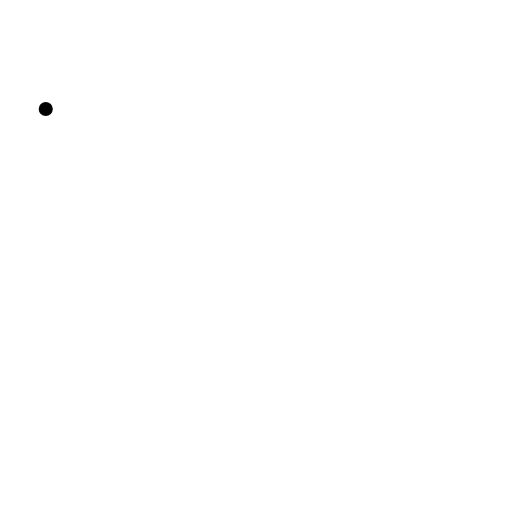
t = 0.00 s
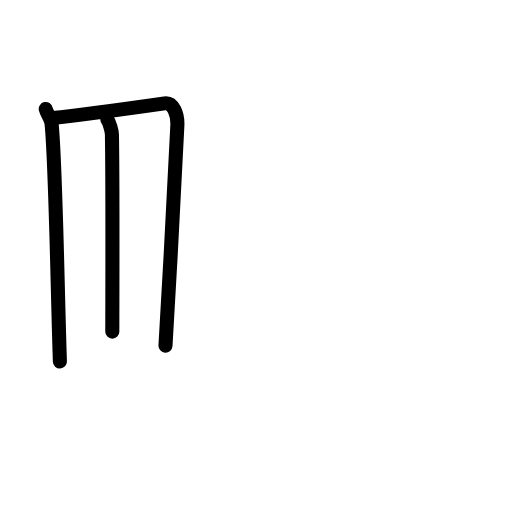
t = 2.60 s
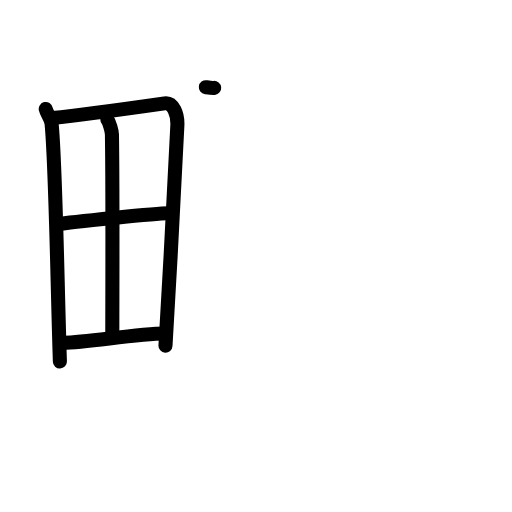
t = 5.20 s
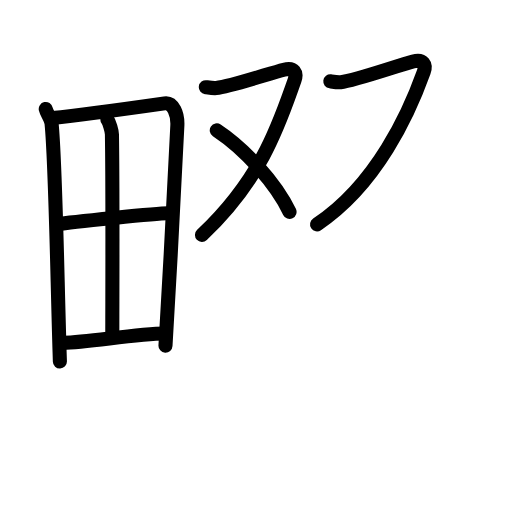
t = 7.80 s
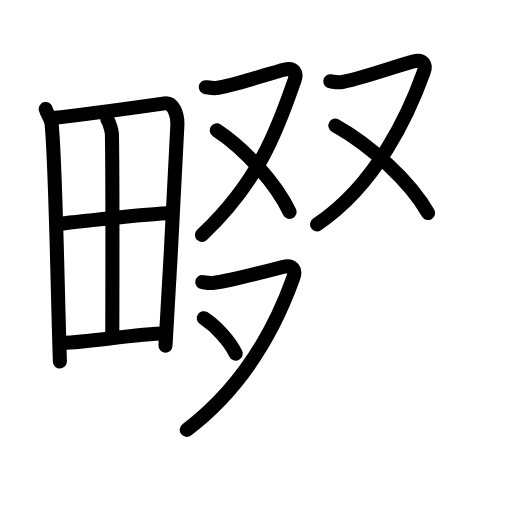
t = 10.40 s
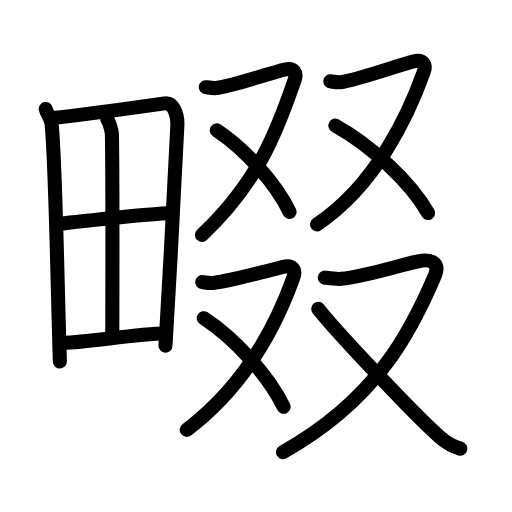
t = 13.00 s

The animated SVG that drew these frames (rendered in a browser with its animation timeline set to each time). Animation: 42 SMIL elements (animate=42); one cycle of 13.00 s.

<?xml version="1.0" encoding="UTF-8"?>
<!--
AniKanjiVG is licensed by CC-BY-SA Paul C. Sommerhoff (https://bitbucket.org/sommerhoff/anikanjivg).
AniKanjiVG uses KanjiVG which is licensed by CC-BY-SA Ulrich Apel (http://kanjivg.tagaini.net).
See also http://creativecommons.org/licenses/by-sa/3.0/
-->
<svg xmlns:kvg='http://kanjivg.tagaini.net' xmlns='http://www.w3.org/2000/svg' width='109' height='109' viewBox='0 0 109 109' style='fill:none;stroke:#000000;stroke-width:3;stroke-linecap:round;stroke-linejoin:round;' id="kvg:kanji_07577"><g id="kvg:07577" kvg:element="畷"><g id="kvg:07577-g1" kvg:element="田" kvg:position="left" kvg:radical="general"><path id="kvg:07577-s1" kvg:type="㇑" d="M9.74,23.2c0.19,0.87,1.13,2.03,1.24,3.1c0.88,8.81,1.23,34.48,1.77,50.67"><animate attributeName="d" begin="0.0s" dur="0.5s" from="M9.74,23.2C9.74,23.2,9.74,23.2,9.74,23.2" to="M9.74,23.2c0.19,0.87,1.13,2.03,1.24,3.1" />
<animate attributeName="d" begin="0.5s" dur="0.5s" from="M9.74,23.2c0.19,0.87,1.13,2.03,1.24,3.1c0,0,0,0,0,0,0" to="M9.74,23.2c0.19,0.87,1.13,2.03,1.24,3.1c0.88,8.81,1.23,34.48,1.77,50.67" />
</path>
<path id="kvg:07577-s2" kvg:type="㇕a" d="M11.12,25.13c6.78-0.69,18.86-2.4,23.92-3.12c1.86-0.26,2.81,2.31,2.72,4.66c-0.35,8.61-1.68,32.58-2.53,46.91"><animate attributeName="d" begin="1.0s" dur="0.3333333333333333s" from="M11.12,25.13C11.12,25.13,11.12,25.13,11.12,25.13" to="M11.12,25.13c6.78-0.69,18.86-2.4,23.92-3.12" />
<animate attributeName="d" begin="1.3333333333333333s" dur="0.3333333333333333s" from="M11.12,25.13c6.78-0.69,18.86-2.4,23.92-3.12c0,0,0,0,0,0,0" to="M11.12,25.13c6.78-0.69,18.86-2.4,23.92-3.12c1.86-0.26,2.81,2.31,2.72,4.66" />
<animate attributeName="d" begin="1.6666666666666665s" dur="0.3333333333333333s" from="M11.12,25.13c6.78-0.69,18.86-2.4,23.92-3.12c1.86-0.26,2.81,2.31,2.72,4.66c0,0,0,0,0,0,0" to="M11.12,25.13c6.78-0.69,18.86-2.4,23.92-3.12c1.86-0.26,2.81,2.31,2.72,4.66c-0.35,8.61-1.68,32.58-2.53,46.91" />
<animate attributeName="d" begin="0s" dur="1.0s" from="M-100,-100" to="M-100,-100" />
</path>
<path id="kvg:07577-s3" kvg:type="㇑a" d="M22.86,25.44c0.42,0.59,0.96,2.46,0.97,3.17c0.19,11.93,0.08,34.94,0.08,41.99"><animate attributeName="d" begin="2.0s" dur="0.5s" from="M22.86,25.44C22.86,25.44,22.86,25.44,22.86,25.44" to="M22.86,25.44c0.42,0.59,0.96,2.46,0.97,3.17" />
<animate attributeName="d" begin="2.5s" dur="0.5s" from="M22.86,25.44c0.42,0.59,0.96,2.46,0.97,3.17c0,0,0,0,0,0,0" to="M22.86,25.44c0.42,0.59,0.96,2.46,0.97,3.17c0.19,11.93,0.08,34.94,0.08,41.99" />
<animate attributeName="d" begin="0s" dur="2.0s" from="M-100,-100" to="M-100,-100" />
</path>
<path id="kvg:07577-s4" kvg:type="㇐a" d="M12.38,47.69c2.21-0.36,21.6-2.34,23.43-2.28"><animate attributeName="d" begin="3.0s" dur="1.0s" from="M12.38,47.69C12.38,47.69,12.38,47.69,12.38,47.69" to="M12.38,47.69c2.21-0.36,21.6-2.34,23.43-2.28" />
<animate attributeName="d" begin="0s" dur="3.0s" from="M-100,-100" to="M-100,-100" />
</path>
<path id="kvg:07577-s5" kvg:type="㇐a" d="M13.1,72.97c4.88,0.14,15.38-1.92,22.12-1.96"><animate attributeName="d" begin="4.0s" dur="1.0s" from="M13.1,72.97C13.1,72.97,13.1,72.97,13.1,72.97" to="M13.1,72.97c4.88,0.14,15.38-1.92,22.12-1.96" />
<animate attributeName="d" begin="0s" dur="4.0s" from="M-100,-100" to="M-100,-100" />
</path>
</g>
<g id="kvg:07577-g2" kvg:position="right"><g id="kvg:07577-g3" kvg:position="top"><g id="kvg:07577-g4" kvg:element="又" kvg:position="left"><path id="kvg:07577-s6" kvg:type="㇇" d="M43.82,18.56c0.24,0.03,1.54,0.26,2.22,0.19c3.07-0.33,11.18-3.07,14.4-3.91c2.21-0.58,2.83,0.66,2.27,2.24C59.62,25.7,56,37.75,43,50"><animate attributeName="d" begin="5.0s" dur="0.25s" from="M43.82,18.56C43.82,18.56,43.82,18.56,43.82,18.56" to="M43.82,18.56c0.24,0.03,1.54,0.26,2.22,0.19" />
<animate attributeName="d" begin="5.25s" dur="0.25s" from="M43.82,18.56c0.24,0.03,1.54,0.26,2.22,0.19c0,0,0,0,0,0,0" to="M43.82,18.56c0.24,0.03,1.54,0.26,2.22,0.19c3.07-0.33,11.18-3.07,14.4-3.91" />
<animate attributeName="d" begin="5.5s" dur="0.25s" from="M43.82,18.56c0.24,0.03,1.54,0.26,2.22,0.19c3.07-0.33,11.18-3.07,14.4-3.91c0,0,0,0,0,0,0" to="M43.82,18.56c0.24,0.03,1.54,0.26,2.22,0.19c3.07-0.33,11.18-3.07,14.4-3.91c2.21-0.58,2.83,0.66,2.27,2.24" />
<animate attributeName="d" begin="5.75s" dur="0.25s" from="M43.82,18.56c0.24,0.03,1.54,0.26,2.22,0.19c3.07-0.33,11.18-3.07,14.4-3.91c2.21-0.58,2.83,0.66,2.27,2.24c0,0,0,0,0,0,0" to="M43.82,18.56c0.24,0.03,1.54,0.26,2.22,0.19c3.07-0.33,11.18-3.07,14.4-3.91c2.21-0.58,2.83,0.66,2.27,2.24C59.62,25.7,56,37.75,43,50" />
<animate attributeName="d" begin="0s" dur="5.0s" from="M-100,-100" to="M-100,-100" />
</path>
<path id="kvg:07577-s7" kvg:type="㇔/㇏" d="M46.15,27.74C52.1,31.68,58.7,38.93,61.64,45.1"><animate attributeName="d" begin="6.0s" dur="1.0s" from="M46.15,27.74C46.15,27.74,46.15,27.74,46.15,27.74" to="M46.15,27.74C52.1,31.68,58.7,38.93,61.64,45.1" />
<animate attributeName="d" begin="0s" dur="6.0s" from="M-100,-100" to="M-100,-100" />
</path>
</g>
<g id="kvg:07577-g5" kvg:element="又" kvg:position="right"><path id="kvg:07577-s8" kvg:type="㇇" d="M70.32,17.31c0.24,0.03,1.54,0.26,2.22,0.19c3.07-0.33,12.18-3.57,15.4-4.41c2.21-0.58,2.83,0.66,2.27,2.24c-3.09,8.63-9.96,23.93-22.71,32.43"><animate attributeName="d" begin="7.0s" dur="0.25s" from="M70.32,17.31C70.32,17.31,70.32,17.31,70.32,17.31" to="M70.32,17.31c0.24,0.03,1.54,0.26,2.22,0.19" />
<animate attributeName="d" begin="7.25s" dur="0.25s" from="M70.32,17.31c0.24,0.03,1.54,0.26,2.22,0.19c0,0,0,0,0,0,0" to="M70.32,17.31c0.24,0.03,1.54,0.26,2.22,0.19c3.07-0.33,12.18-3.57,15.4-4.41" />
<animate attributeName="d" begin="7.5s" dur="0.25s" from="M70.32,17.31c0.24,0.03,1.54,0.26,2.22,0.19c3.07-0.33,12.18-3.57,15.4-4.41c0,0,0,0,0,0,0" to="M70.32,17.31c0.24,0.03,1.54,0.26,2.22,0.19c3.07-0.33,12.18-3.57,15.4-4.41c2.21-0.58,2.83,0.66,2.27,2.24" />
<animate attributeName="d" begin="7.75s" dur="0.25s" from="M70.32,17.31c0.24,0.03,1.54,0.26,2.22,0.19c3.07-0.33,12.18-3.57,15.4-4.41c2.21-0.58,2.83,0.66,2.27,2.24c0,0,0,0,0,0,0" to="M70.32,17.31c0.24,0.03,1.54,0.26,2.22,0.19c3.07-0.33,12.18-3.57,15.4-4.41c2.21-0.58,2.83,0.66,2.27,2.24c-3.09,8.63-9.96,23.93-22.71,32.43" />
<animate attributeName="d" begin="0s" dur="7.0s" from="M-100,-100" to="M-100,-100" />
</path>
<path id="kvg:07577-s9" kvg:type="㇔/㇏" d="M71.39,26.74c7.58,4.22,16,12,19.74,18.61"><animate attributeName="d" begin="8.0s" dur="1.0s" from="M71.39,26.74C71.39,26.74,71.39,26.74,71.39,26.74" to="M71.39,26.74c7.58,4.22,16,12,19.74,18.61" />
<animate attributeName="d" begin="0s" dur="8.0s" from="M-100,-100" to="M-100,-100" />
</path>
</g>
</g>
<g id="kvg:07577-g6" kvg:position="bottom"><g id="kvg:07577-g7" kvg:element="又" kvg:position="left"><path id="kvg:07577-s10" kvg:type="㇇" d="M43.07,60.06c0.24,0.03,1.54,0.26,2.22,0.19c3.07-0.33,11.68-2.57,14.9-3.41c2.21-0.58,2.83,0.66,2.27,2.24c-3.09,8.63-9.21,22.18-22.71,32.43"><animate attributeName="d" begin="9.0s" dur="0.25s" from="M43.07,60.06C43.07,60.06,43.07,60.06,43.07,60.06" to="M43.07,60.06c0.24,0.03,1.54,0.26,2.22,0.19" />
<animate attributeName="d" begin="9.25s" dur="0.25s" from="M43.07,60.06c0.24,0.03,1.54,0.26,2.22,0.19c0,0,0,0,0,0,0" to="M43.07,60.06c0.24,0.03,1.54,0.26,2.22,0.19c3.07-0.33,11.68-2.57,14.9-3.41" />
<animate attributeName="d" begin="9.5s" dur="0.25s" from="M43.07,60.06c0.24,0.03,1.54,0.26,2.22,0.19c3.07-0.33,11.68-2.57,14.9-3.41c0,0,0,0,0,0,0" to="M43.07,60.06c0.24,0.03,1.54,0.26,2.22,0.19c3.07-0.33,11.68-2.57,14.9-3.41c2.21-0.58,2.83,0.66,2.27,2.24" />
<animate attributeName="d" begin="9.75s" dur="0.25s" from="M43.07,60.06c0.24,0.03,1.54,0.26,2.22,0.19c3.07-0.33,11.68-2.57,14.9-3.41c2.21-0.58,2.83,0.66,2.27,2.24c0,0,0,0,0,0,0" to="M43.07,60.06c0.24,0.03,1.54,0.26,2.22,0.19c3.07-0.33,11.68-2.57,14.9-3.41c2.21-0.58,2.83,0.66,2.27,2.24c-3.09,8.63-9.21,22.18-22.71,32.43" />
<animate attributeName="d" begin="0s" dur="9.0s" from="M-100,-100" to="M-100,-100" />
</path>
<path id="kvg:07577-s11" kvg:type="㇔/㇏" d="M43.39,67.74c6.53,4.28,13.77,12.16,16.99,18.86"><animate attributeName="d" begin="10.0s" dur="1.0s" from="M43.39,67.74C43.39,67.74,43.39,67.74,43.39,67.74" to="M43.39,67.74c6.53,4.28,13.77,12.16,16.99,18.86" />
<animate attributeName="d" begin="0s" dur="10.0s" from="M-100,-100" to="M-100,-100" />
</path>
</g>
<g id="kvg:07577-g8" kvg:element="又" kvg:position="right"><path id="kvg:07577-s12" kvg:type="㇇" d="M69.13,59.11c0.38,0.04,2.43,0.35,3.52,0.25c4.86-0.45,11.24-2.59,16.34-3.72c3.5-0.77,4.49,0.88,3.6,2.99c-4.9,11.52-12.12,26.28-32.34,37.63"><animate attributeName="d" begin="11.0s" dur="0.25s" from="M69.13,59.11C69.13,59.11,69.13,59.11,69.13,59.11" to="M69.13,59.11c0.38,0.04,2.43,0.35,3.52,0.25" />
<animate attributeName="d" begin="11.25s" dur="0.25s" from="M69.13,59.11c0.38,0.04,2.43,0.35,3.52,0.25c0,0,0,0,0,0,0" to="M69.13,59.11c0.38,0.04,2.43,0.35,3.52,0.25c4.86-0.45,11.24-2.59,16.34-3.72" />
<animate attributeName="d" begin="11.5s" dur="0.25s" from="M69.13,59.11c0.38,0.04,2.43,0.35,3.52,0.25c4.86-0.45,11.24-2.59,16.34-3.72c0,0,0,0,0,0,0" to="M69.13,59.11c0.38,0.04,2.43,0.35,3.52,0.25c4.86-0.45,11.24-2.59,16.34-3.72c3.5-0.77,4.49,0.88,3.6,2.99" />
<animate attributeName="d" begin="11.75s" dur="0.25s" from="M69.13,59.11c0.38,0.04,2.43,0.35,3.52,0.25c4.86-0.45,11.24-2.59,16.34-3.72c3.5-0.77,4.49,0.88,3.6,2.99c0,0,0,0,0,0,0" to="M69.13,59.11c0.38,0.04,2.43,0.35,3.52,0.25c4.86-0.45,11.24-2.59,16.34-3.72c3.5-0.77,4.49,0.88,3.6,2.99c-4.9,11.52-12.12,26.28-32.34,37.63" />
<animate attributeName="d" begin="0s" dur="11.0s" from="M-100,-100" to="M-100,-100" />
</path>
<path id="kvg:07577-s13" kvg:type="㇏" d="M67.75,65.75c3.78,4.8,20.92,23.03,26.02,27.42c1.52,1.31,2.75,1.94,4.23,2.33"><animate attributeName="d" begin="12.0s" dur="0.5s" from="M67.75,65.75C67.75,65.75,67.75,65.75,67.75,65.75" to="M67.75,65.75c3.78,4.8,20.92,23.03,26.02,27.42" />
<animate attributeName="d" begin="12.5s" dur="0.5s" from="M67.75,65.75c3.78,4.8,20.92,23.03,26.02,27.42c0,0,0,0,0,0,0" to="M67.75,65.75c3.78,4.8,20.92,23.03,26.02,27.42c1.52,1.31,2.75,1.94,4.23,2.33" />
<animate attributeName="d" begin="0s" dur="12.0s" from="M-100,-100" to="M-100,-100" />
</path>
</g>
</g>
</g>
</g>
</svg>
